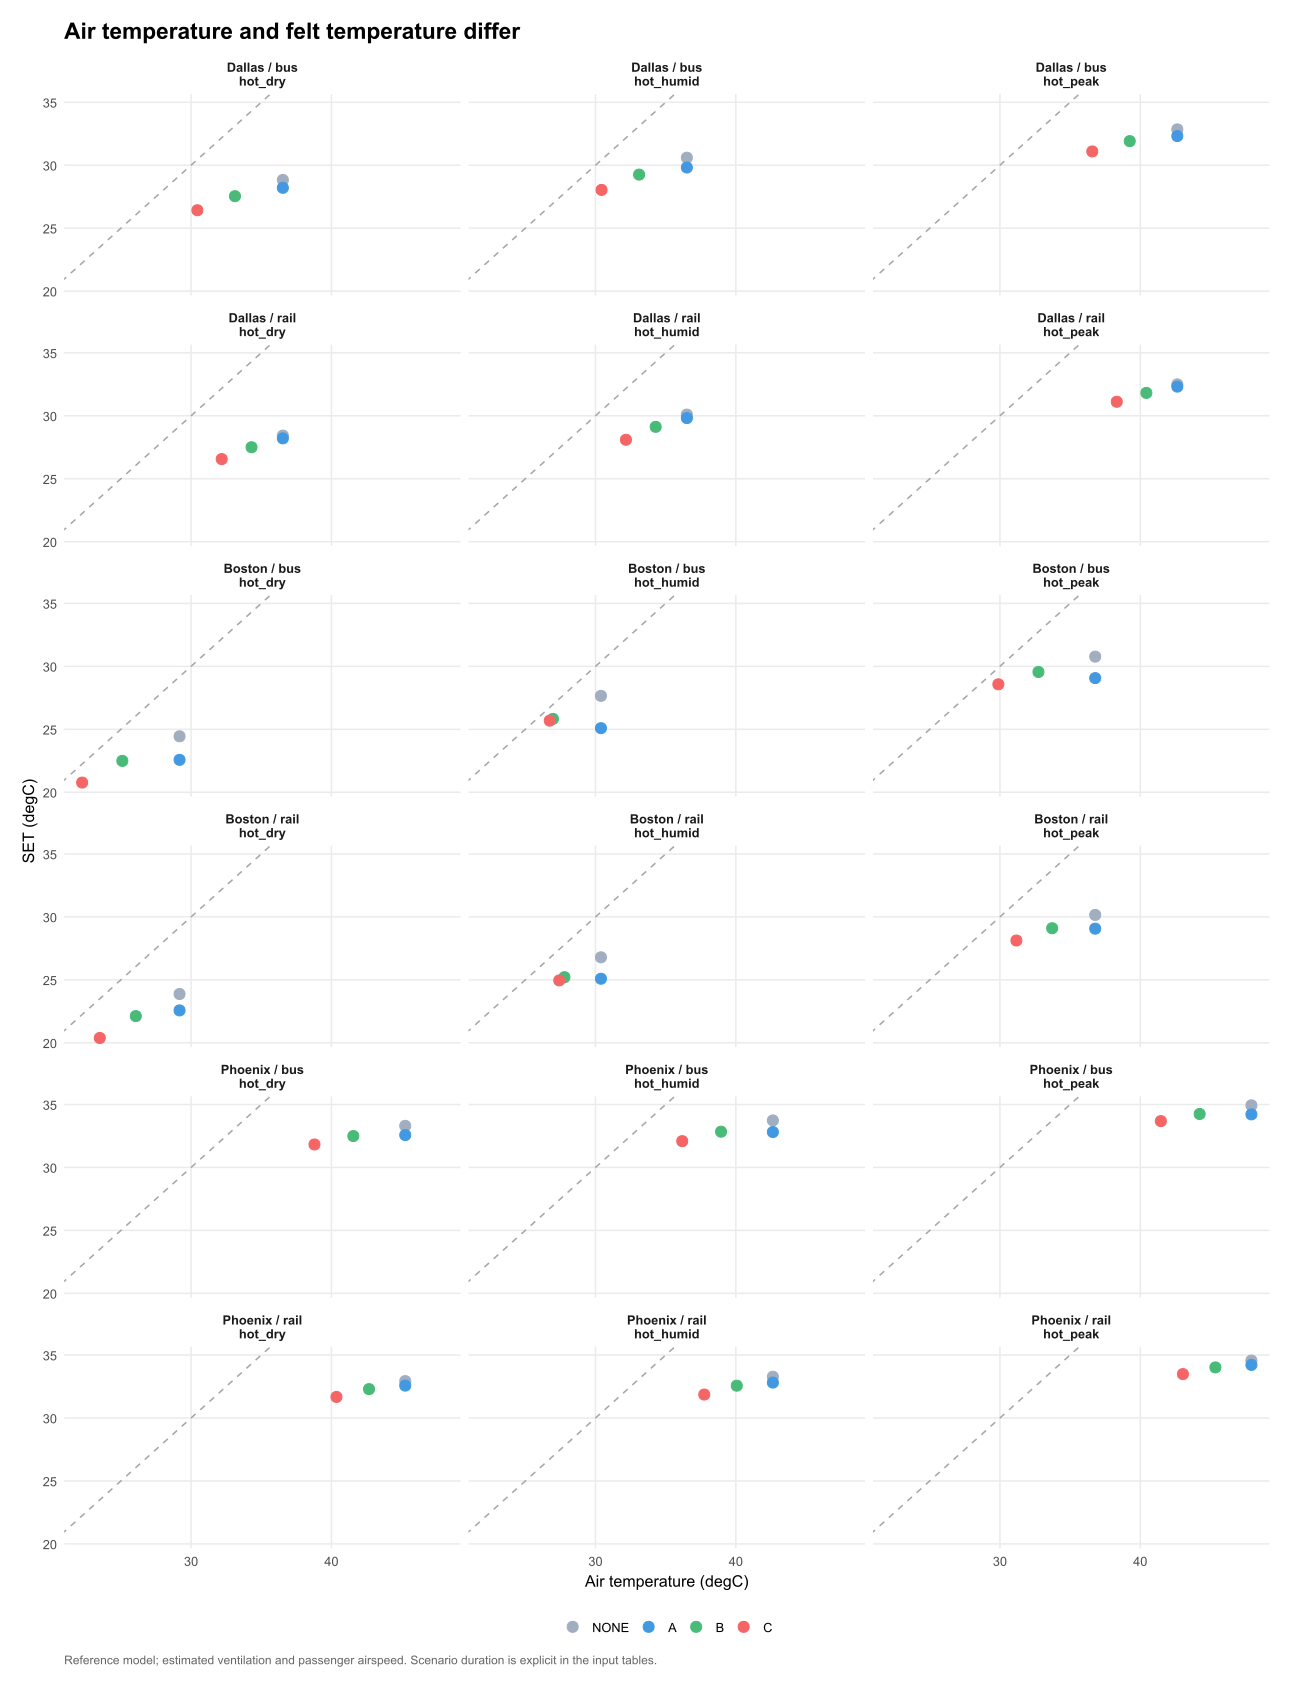

The file beside this chart, header and first rows:
venue, scenario, hour, option, zone, T, w, RH, pressure, people, v_local, Tr, dt_hours, SET, B, L, comfortable_person_hours, comfortable_person_hours_gained, person_hours, coverage, B_per_person, L_per_person, SET_drop, comfortable_hours_per_person
DAL_BUS, hot_peak, 1, NONE, waiting_area, 42.64, 0.008703, 16.13, 99210, NA, 0.9315, 42.64, 1, 32.85, NA, NA, NA, NA, NA, NA, 0, 6.849, 0, 0
DAL_BUS, hot_peak, 1, A, waiting_area, 42.64, 0.008703, 16.13, 99210, NA, 1.814, 42.64, 1, 32.32, NA, NA, NA, NA, NA, NA, 0.5318, 6.317, 0.5318, 0
DAL_BUS, hot_peak, 1, B, waiting_area, 39.25, 0.01005, 22.24, 99210, NA, 0.9315, 42.64, 1, 31.92, NA, NA, NA, NA, NA, NA, 0.9331, 5.916, 0.9331, 0
DAL_BUS, hot_peak, 1, C, waiting_area, 36.58, 0.01112, 28.38, 99210, NA, 0.9315, 42.64, 1, 31.1, NA, NA, NA, NA, NA, NA, 1.752, 5.097, 1.752, 0
DAL_BUS, hot_humid, 1, NONE, waiting_area, 36.51, 0.01605, 41.02, 99710, NA, 0.9315, 36.51, 1, 30.6, NA, NA, NA, NA, NA, NA, 0, 4.598, 0, 0
DAL_BUS, hot_humid, 1, A, waiting_area, 36.51, 0.01605, 41.02, 99710, NA, 1.814, 36.51, 1, 29.82, NA, NA, NA, NA, NA, NA, 0.7794, 3.819, 0.7794, 0
DAL_BUS, hot_humid, 1, B, waiting_area, 33.11, 0.01743, 53.66, 99710, NA, 0.9315, 36.51, 1, 29.26, NA, NA, NA, NA, NA, NA, 1.341, 3.257, 1.341, 0
DAL_BUS, hot_humid, 1, C, waiting_area, 30.43, 0.01852, 66.22, 99710, NA, 0.9315, 36.51, 1, 28.04, NA, NA, NA, NA, NA, NA, 2.558, 2.04, 2.558, 0
DAL_BUS, hot_dry, 1, NONE, waiting_area, 36.54, 0.006996, 18.01, 99170, NA, 0.9315, 36.54, 1, 28.83, NA, NA, NA, NA, NA, NA, 0, 2.83, 0, 0
DAL_BUS, hot_dry, 1, A, waiting_area, 36.54, 0.006996, 18.01, 99170, NA, 1.814, 36.54, 1, 28.21, NA, NA, NA, NA, NA, NA, 0.6228, 2.207, 0.6228, 0
DAL_BUS, hot_dry, 1, B, waiting_area, 33.13, 0.008355, 25.92, 99170, NA, 0.9315, 36.54, 1, 27.54, NA, NA, NA, NA, NA, NA, 1.288, 1.541, 1.288, 0
DAL_BUS, hot_dry, 1, C, waiting_area, 30.45, 0.009426, 33.98, 99170, NA, 0.9315, 36.54, 1, 26.42, NA, NA, NA, NA, NA, NA, 2.405, 0.4247, 2.405, 0
DAL_RAIL, hot_peak, 1, NONE, waiting_area, 42.64, 0.008703, 16.13, 99210, NA, 1.397, 42.64, 1, 32.5, NA, NA, NA, NA, NA, NA, 0, 6.496, 0, 0
DAL_RAIL, hot_peak, 1, A, waiting_area, 42.64, 0.008703, 16.13, 99210, NA, 1.814, 42.64, 1, 32.32, NA, NA, NA, NA, NA, NA, 0.179, 6.317, 0.179, 0
DAL_RAIL, hot_peak, 1, B, waiting_area, 40.44, 0.00958, 19.92, 99210, NA, 1.397, 42.64, 1, 31.82, NA, NA, NA, NA, NA, NA, 0.6779, 5.818, 0.6779, 0
DAL_RAIL, hot_peak, 1, C, waiting_area, 38.33, 0.01042, 24.22, 99210, NA, 1.397, 42.64, 1, 31.12, NA, NA, NA, NA, NA, NA, 1.381, 5.116, 1.381, 0
DAL_RAIL, hot_humid, 1, NONE, waiting_area, 36.51, 0.01605, 41.02, 99710, NA, 1.397, 36.51, 1, 30.1, NA, NA, NA, NA, NA, NA, 0, 4.095, 0, 0
DAL_RAIL, hot_humid, 1, A, waiting_area, 36.51, 0.01605, 41.02, 99710, NA, 1.814, 36.51, 1, 29.82, NA, NA, NA, NA, NA, NA, 0.2762, 3.819, 0.2762, 0
DAL_RAIL, hot_humid, 1, B, waiting_area, 34.29, 0.01695, 48.89, 99710, NA, 1.397, 36.51, 1, 29.12, NA, NA, NA, NA, NA, NA, 0.9729, 3.122, 0.9729, 0
DAL_RAIL, hot_humid, 1, C, waiting_area, 32.17, 0.01781, 57.77, 99710, NA, 1.397, 36.51, 1, 28.1, NA, NA, NA, NA, NA, NA, 2, 2.095, 2, 0
DAL_RAIL, hot_dry, 1, NONE, waiting_area, 36.54, 0.006996, 18.01, 99170, NA, 1.397, 36.54, 1, 28.43, NA, NA, NA, NA, NA, NA, 0, 2.426, 0, 0
DAL_RAIL, hot_dry, 1, A, waiting_area, 36.54, 0.006996, 18.01, 99170, NA, 1.814, 36.54, 1, 28.21, NA, NA, NA, NA, NA, NA, 0.2191, 2.207, 0.2191, 0
DAL_RAIL, hot_dry, 1, B, waiting_area, 34.31, 0.007885, 22.92, 99170, NA, 1.397, 36.54, 1, 27.5, NA, NA, NA, NA, NA, NA, 0.9222, 1.504, 0.9222, 0
DAL_RAIL, hot_dry, 1, C, waiting_area, 32.18, 0.008734, 28.56, 99170, NA, 1.397, 36.54, 1, 26.56, NA, NA, NA, NA, NA, NA, 1.865, 0.5614, 1.865, 0
BOS_BUS, hot_peak, 1, NONE, waiting_area, 36.79, 0.01136, 28.99, 100390, NA, 0.4535, 36.79, 1, 30.77, NA, NA, NA, NA, NA, NA, 0, 4.772, 0, 0
BOS_BUS, hot_peak, 1, A, waiting_area, 36.79, 0.01136, 28.99, 100390, NA, 1.814, 36.79, 1, 29.07, NA, NA, NA, NA, NA, NA, 1.706, 3.066, 1.706, 0
BOS_BUS, hot_peak, 1, B, waiting_area, 32.75, 0.01298, 41.35, 100390, NA, 0.4535, 36.79, 1, 29.55, NA, NA, NA, NA, NA, NA, 1.219, 3.553, 1.219, 0
BOS_BUS, hot_peak, 1, C, waiting_area, 29.89, 0.01413, 52.86, 100390, NA, 0.4535, 36.79, 1, 28.57, NA, NA, NA, NA, NA, NA, 2.198, 2.574, 2.198, 0
BOS_BUS, hot_humid, 1, NONE, waiting_area, 30.39, 0.01991, 71.92, 100660, NA, 0.4535, 30.39, 1, 27.66, NA, NA, NA, NA, NA, NA, 0, 1.655, 0, 0
BOS_BUS, hot_humid, 1, A, waiting_area, 30.39, 0.01991, 71.92, 100660, NA, 1.814, 30.39, 1, 25.09, NA, NA, NA, NA, NA, NA, 1.655, 0, 2.567, 1
BOS_BUS, hot_humid, 1, B, waiting_area, 26.97, 0.02131, 93.67, 100660, NA, 0.4535, 30.39, 1, 25.83, NA, NA, NA, NA, NA, NA, 1.655, 0, 1.829, 1
BOS_BUS, hot_humid, 1, C, waiting_area, 26.74, 0.0214, 95.32, 100660, NA, 0.4535, 30.39, 1, 25.69, NA, NA, NA, NA, NA, NA, 1.655, 0, 1.968, 1
BOS_BUS, hot_dry, 1, NONE, waiting_area, 29.18, 0.007078, 28.17, 101400, NA, 0.4535, 29.18, 1, 24.44, NA, NA, NA, NA, NA, NA, 0, 0, 0, 1
BOS_BUS, hot_dry, 1, A, waiting_area, 29.18, 0.007078, 28.17, 101400, NA, 1.814, 29.18, 1, 22.57, NA, NA, NA, NA, NA, NA, 0, 0, 1.87, 0
BOS_BUS, hot_dry, 1, B, waiting_area, 25.1, 0.008709, 43.91, 101400, NA, 0.4535, 29.18, 1, 22.49, NA, NA, NA, NA, NA, NA, 0, 0, 1.952, 0
BOS_BUS, hot_dry, 1, C, waiting_area, 22.24, 0.009862, 58.97, 101400, NA, 0.4535, 29.18, 1, 20.77, NA, NA, NA, NA, NA, NA, 0, 0, 3.676, 0
BOS_RAIL, hot_peak, 1, NONE, waiting_area, 36.79, 0.01136, 28.99, 100390, NA, 0.6803, 36.79, 1, 30.16, NA, NA, NA, NA, NA, NA, 0, 4.156, 0, 0
BOS_RAIL, hot_peak, 1, A, waiting_area, 36.79, 0.01136, 28.99, 100390, NA, 1.814, 36.79, 1, 29.07, NA, NA, NA, NA, NA, NA, 1.09, 3.066, 1.09, 0
BOS_RAIL, hot_peak, 1, B, waiting_area, 33.72, 0.01259, 37.99, 100390, NA, 0.6803, 36.79, 1, 29.1, NA, NA, NA, NA, NA, NA, 1.056, 3.1, 1.056, 0
BOS_RAIL, hot_peak, 1, C, waiting_area, 31.18, 0.01361, 47.35, 100390, NA, 0.6803, 36.79, 1, 28.12, NA, NA, NA, NA, NA, NA, 2.031, 2.125, 2.031, 0
BOS_RAIL, hot_humid, 1, NONE, waiting_area, 30.39, 0.01991, 71.92, 100660, NA, 0.6803, 30.39, 1, 26.79, NA, NA, NA, NA, NA, NA, 0, 0.7899, 0, 0
BOS_RAIL, hot_humid, 1, A, waiting_area, 30.39, 0.01991, 71.92, 100660, NA, 1.814, 30.39, 1, 25.09, NA, NA, NA, NA, NA, NA, 0.7899, 0, 1.701, 1
BOS_RAIL, hot_humid, 1, B, waiting_area, 27.79, 0.02098, 87.91, 100660, NA, 0.6803, 30.39, 1, 25.21, NA, NA, NA, NA, NA, NA, 0.7899, 0, 1.578, 1
BOS_RAIL, hot_humid, 1, C, waiting_area, 27.42, 0.02113, 90.47, 100660, NA, 0.6803, 30.39, 1, 24.96, NA, NA, NA, NA, NA, NA, 0.7899, 0, 1.834, 1
BOS_RAIL, hot_dry, 1, NONE, waiting_area, 29.18, 0.007078, 28.17, 101400, NA, 0.6803, 29.18, 1, 23.87, NA, NA, NA, NA, NA, NA, 0, 0, 0, 1
BOS_RAIL, hot_dry, 1, A, waiting_area, 29.18, 0.007078, 28.17, 101400, NA, 1.814, 29.18, 1, 22.57, NA, NA, NA, NA, NA, NA, 0, 0, 1.302, 0
BOS_RAIL, hot_dry, 1, B, waiting_area, 26.06, 0.008325, 39.67, 101400, NA, 0.6803, 29.18, 1, 22.12, NA, NA, NA, NA, NA, NA, 0, 0, 1.755, 0
BOS_RAIL, hot_dry, 1, C, waiting_area, 23.5, 0.009358, 51.9, 101400, NA, 0.6803, 29.18, 1, 20.38, NA, NA, NA, NA, NA, NA, 0, 0, 3.492, 0
PHX_BUS, hot_peak, 1, NONE, waiting_area, 47.92, 0.004412, 6.03, 95280, NA, 0.6902, 47.92, 1, 34.93, NA, NA, NA, NA, NA, NA, 0, 8.933, 0, 0
PHX_BUS, hot_peak, 1, A, waiting_area, 47.92, 0.004412, 6.03, 95280, NA, 1.814, 47.92, 1, 34.22, NA, NA, NA, NA, NA, NA, 0.7159, 8.217, 0.7159, 0
PHX_BUS, hot_peak, 1, B, waiting_area, 44.23, 0.005862, 9.648, 95280, NA, 0.6902, 47.92, 1, 34.25, NA, NA, NA, NA, NA, NA, 0.6851, 8.248, 0.6851, 0
PHX_BUS, hot_peak, 1, C, waiting_area, 41.47, 0.006953, 13.2, 95280, NA, 0.6902, 47.92, 1, 33.68, NA, NA, NA, NA, NA, NA, 1.252, 7.681, 1.252, 0
PHX_BUS, hot_humid, 1, NONE, waiting_area, 42.64, 0.01155, 20.46, 95240, NA, 0.6902, 42.64, 1, 33.74, NA, NA, NA, NA, NA, NA, 0, 7.735, 0, 0
PHX_BUS, hot_humid, 1, A, waiting_area, 42.64, 0.01155, 20.46, 95240, NA, 1.814, 42.64, 1, 32.81, NA, NA, NA, NA, NA, NA, 0.9212, 6.814, 0.9212, 0
PHX_BUS, hot_humid, 1, B, waiting_area, 38.95, 0.01303, 28, 95240, NA, 0.6902, 42.64, 1, 32.84, NA, NA, NA, NA, NA, NA, 0.8944, 6.841, 0.8944, 0
PHX_BUS, hot_humid, 1, C, waiting_area, 36.18, 0.01414, 35.25, 95240, NA, 0.6902, 42.64, 1, 32.09, NA, NA, NA, NA, NA, NA, 1.645, 6.09, 1.645, 0
PHX_BUS, hot_dry, 1, NONE, waiting_area, 45.26, 0.001906, 2.99, 95130, NA, 0.6902, 45.26, 1, 33.3, NA, NA, NA, NA, NA, NA, 0, 7.304, 0, 0
PHX_BUS, hot_dry, 1, A, waiting_area, 45.26, 0.001906, 2.99, 95130, NA, 1.814, 45.26, 1, 32.57, NA, NA, NA, NA, NA, NA, 0.731, 6.573, 0.731, 0
PHX_BUS, hot_dry, 1, B, waiting_area, 41.56, 0.003356, 6.366, 95130, NA, 0.6902, 45.26, 1, 32.49, NA, NA, NA, NA, NA, NA, 0.8107, 6.494, 0.8107, 0
PHX_BUS, hot_dry, 1, C, waiting_area, 38.79, 0.004446, 9.756, 95130, NA, 0.6902, 45.26, 1, 31.82, NA, NA, NA, NA, NA, NA, 1.48, 5.825, 1.48, 0
... 12 more rows
